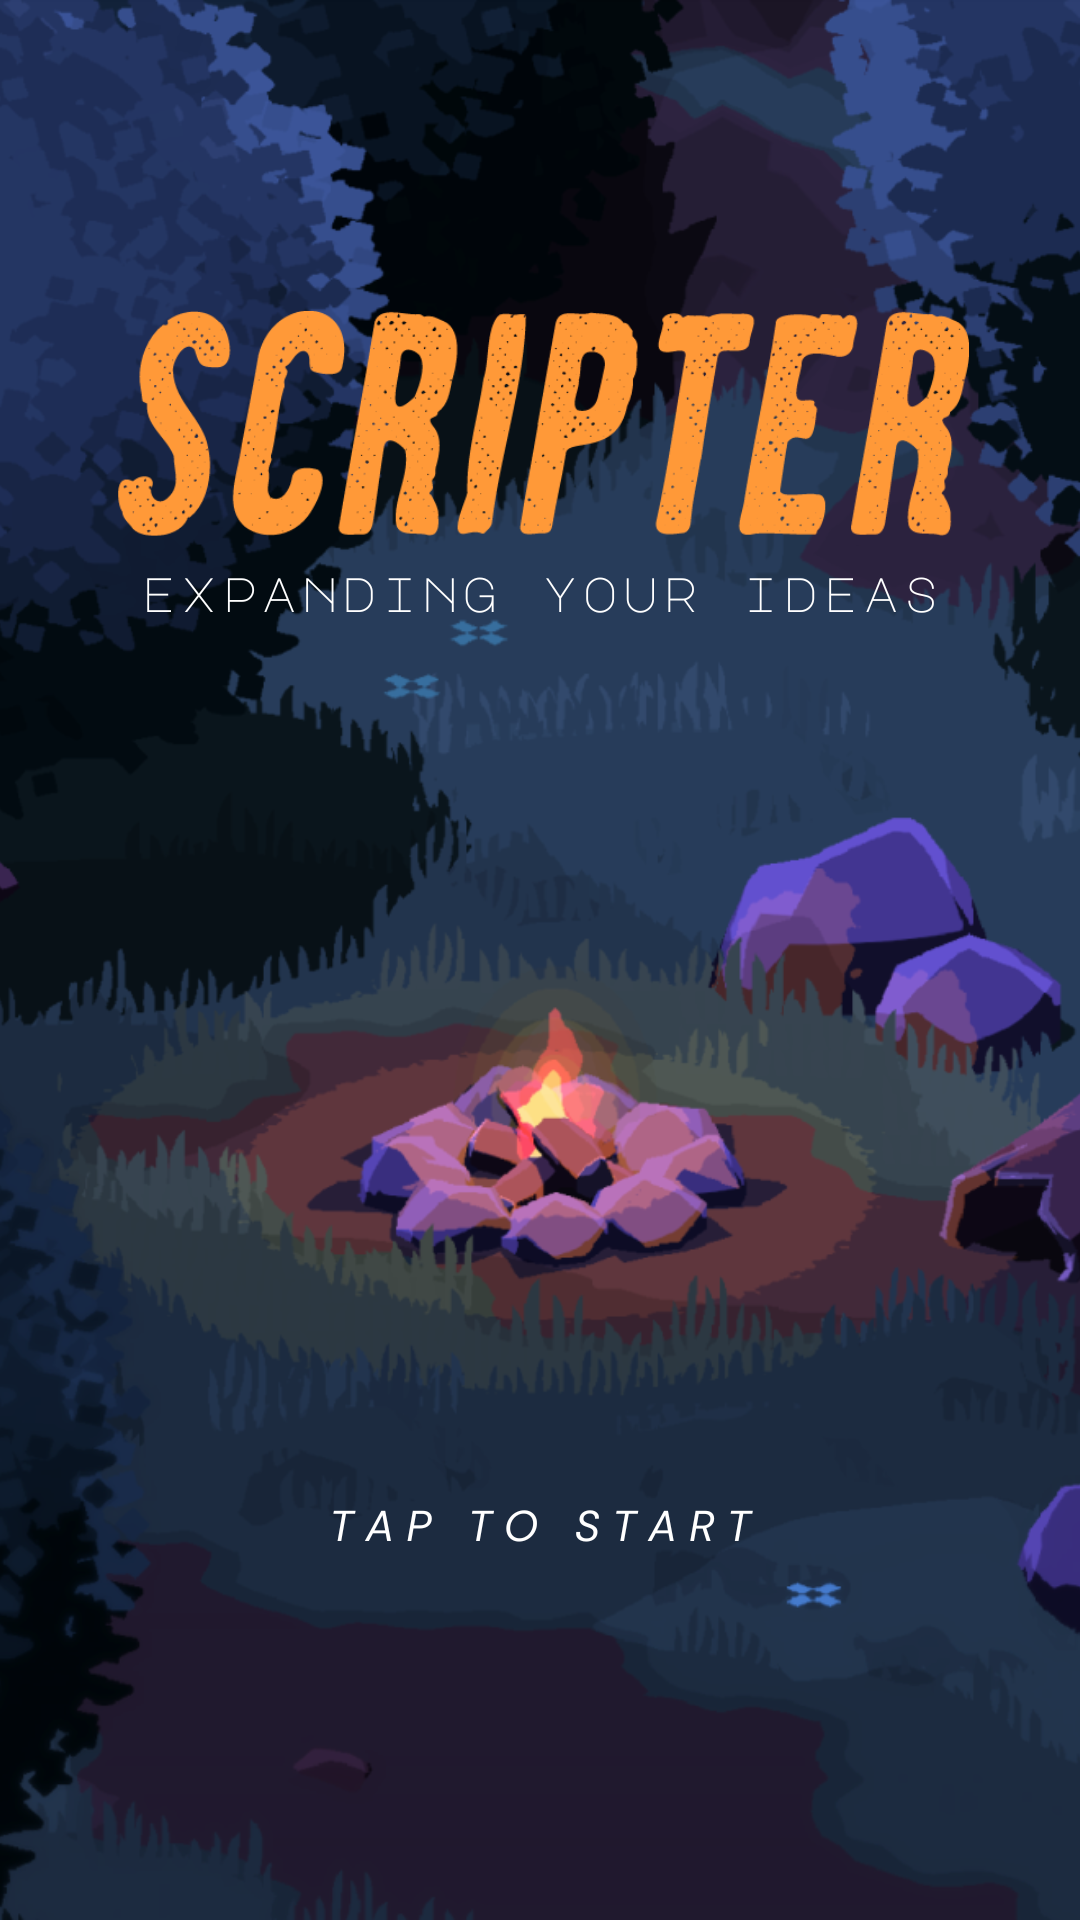

The Android layout XML behind this screen, and the referenced resources:
<!-- AndroidManifest.xml: application theme Theme.Scripter -->
<!-- res/layout/activity_start_page.xml -->
<?xml version="1.0" encoding="utf-8"?>
<androidx.constraintlayout.widget.ConstraintLayout xmlns:android="http://schemas.android.com/apk/res/android"
    xmlns:app="http://schemas.android.com/apk/res-auto"
    xmlns:tools="http://schemas.android.com/tools"
    android:id="@+id/main"
    android:layout_width="match_parent"
    android:layout_height="match_parent"
    tools:context=".StartPage">

    <ImageView
        android:id="@+id/imageView1"
        android:layout_width="match_parent"
        android:layout_height="match_parent"
        android:background="@android:color/transparent"
        android:scaleType="fitXY"
        app:layout_constraintBottom_toBottomOf="parent"
        app:layout_constraintEnd_toEndOf="parent"
        app:layout_constraintHorizontal_bias="0.0"
        app:layout_constraintStart_toStartOf="parent"
        app:layout_constraintTop_toTopOf="parent"
        app:layout_constraintVertical_bias="0.0"
        app:srcCompat="@drawable/start_page_2" />

    <ImageView
        android:id="@+id/imageView2"
        android:layout_width="match_parent"
        android:layout_height="match_parent"
        android:background="@android:color/transparent"
        android:scaleType="fitXY"
        app:layout_constraintBottom_toBottomOf="parent"
        app:layout_constraintEnd_toEndOf="parent"
        app:layout_constraintHorizontal_bias="0.0"
        app:layout_constraintStart_toStartOf="parent"
        app:layout_constraintTop_toTopOf="parent"
        app:layout_constraintVertical_bias="0.0"
        app:srcCompat="@drawable/start_page_1" />

    <ImageButton
        android:id="@+id/imageButton1"
        android:layout_width="match_parent"
        android:layout_height="match_parent"
        android:background="@android:color/transparent"
        android:onClick="start"
        android:scaleType="fitXY"
        app:layout_constraintBottom_toBottomOf="parent"
        app:layout_constraintEnd_toEndOf="parent"
        app:layout_constraintHorizontal_bias="0.0"
        app:layout_constraintStart_toStartOf="parent"
        app:layout_constraintTop_toTopOf="parent"
        app:layout_constraintVertical_bias="0.0"
        app:srcCompat="@drawable/start_page" />



</androidx.constraintlayout.widget.ConstraintLayout>
<!-- resources referenced by this layout -->
<resources>
  <!-- drawable start_page: png bitmap (drawable, 666053 bytes) -->
  <!-- drawable start_page_1: png bitmap (drawable, 593101 bytes) -->
  <!-- drawable start_page_2: png bitmap (drawable, 639991 bytes) -->
  <style name="Theme.Scripter" parent="Base.Theme.Scripter" />
  <style name="Base.Theme.Scripter" parent="Theme.Material3.DayNight.NoActionBar">
          
          
      </style>
</resources>
